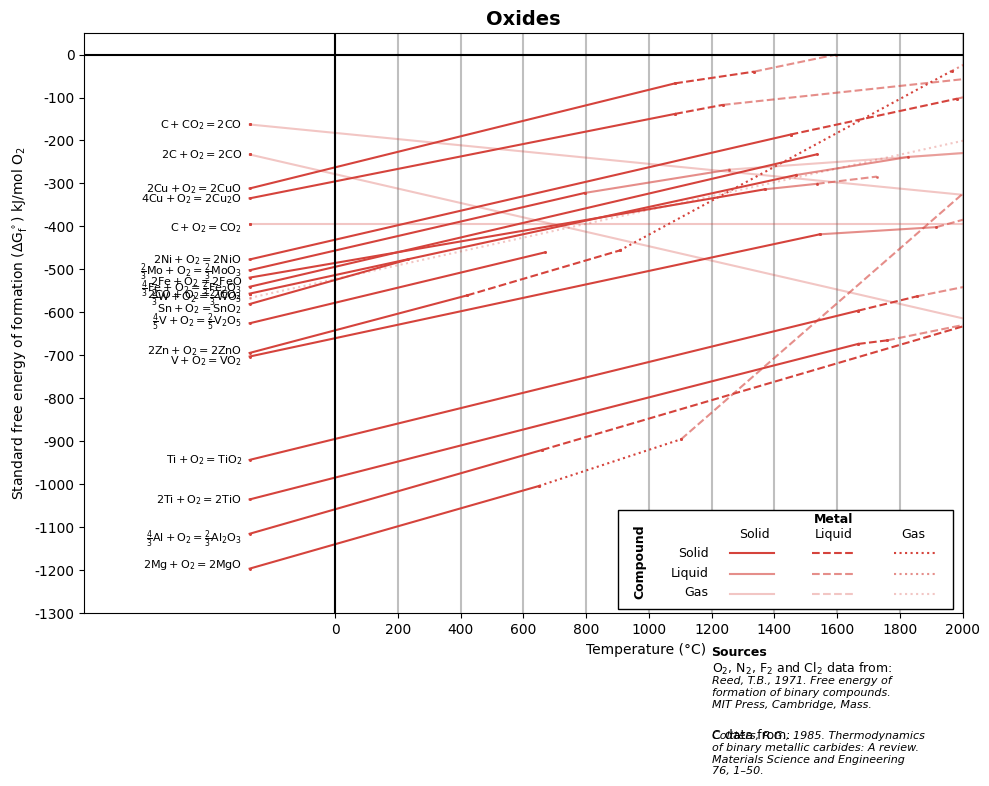
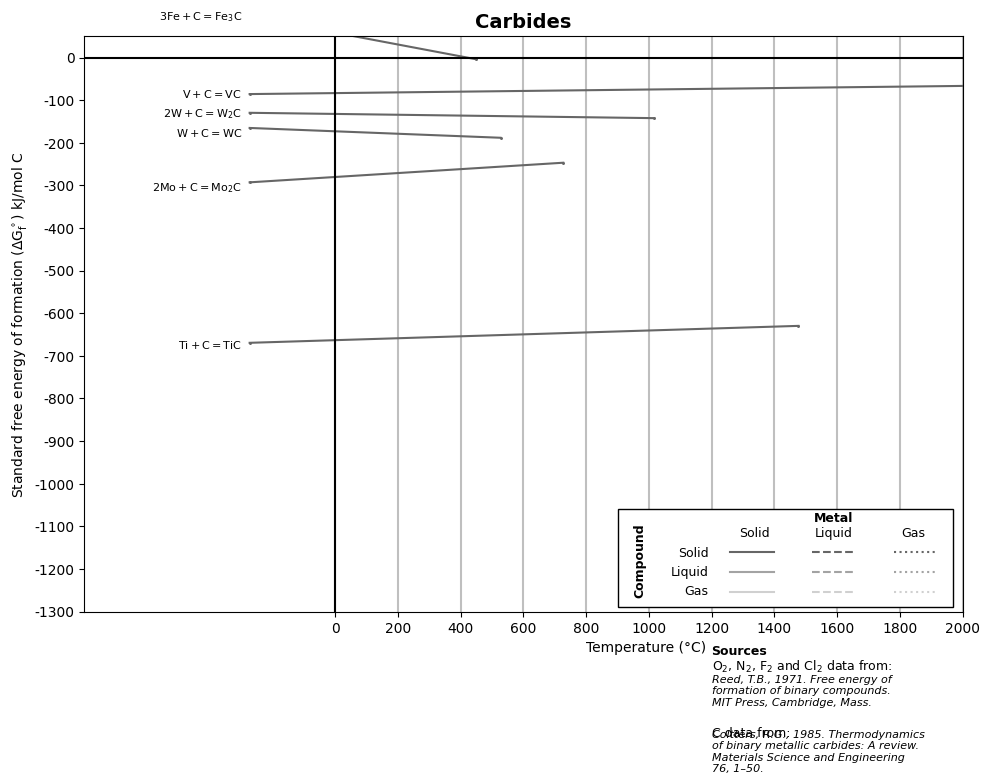
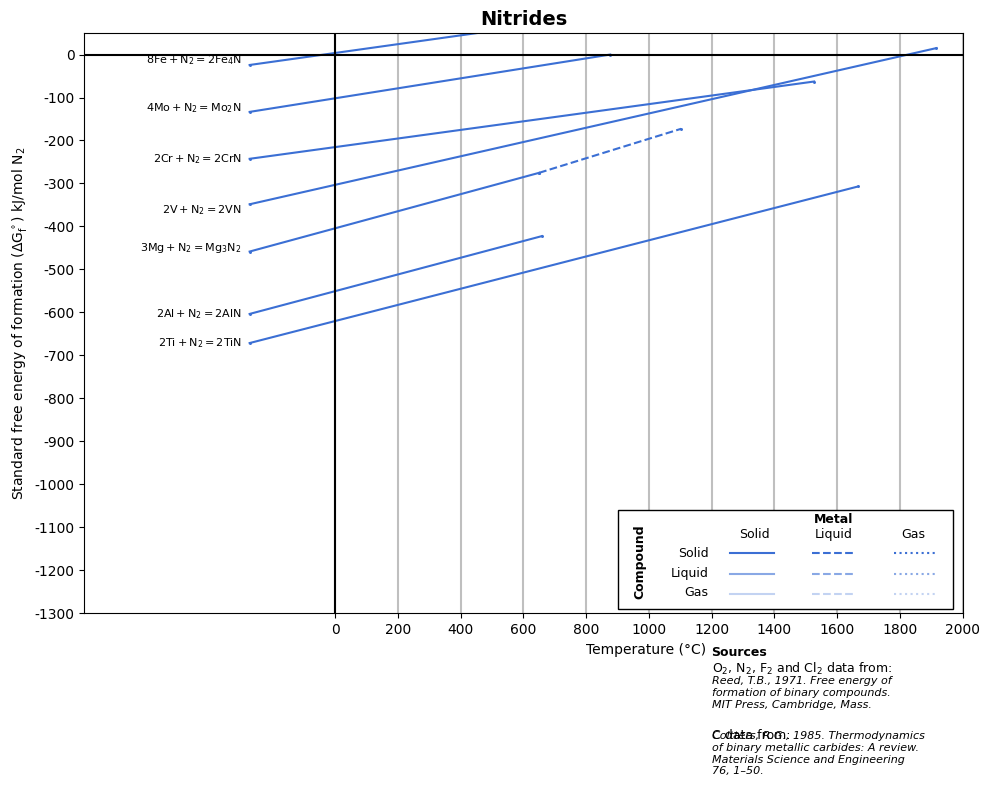
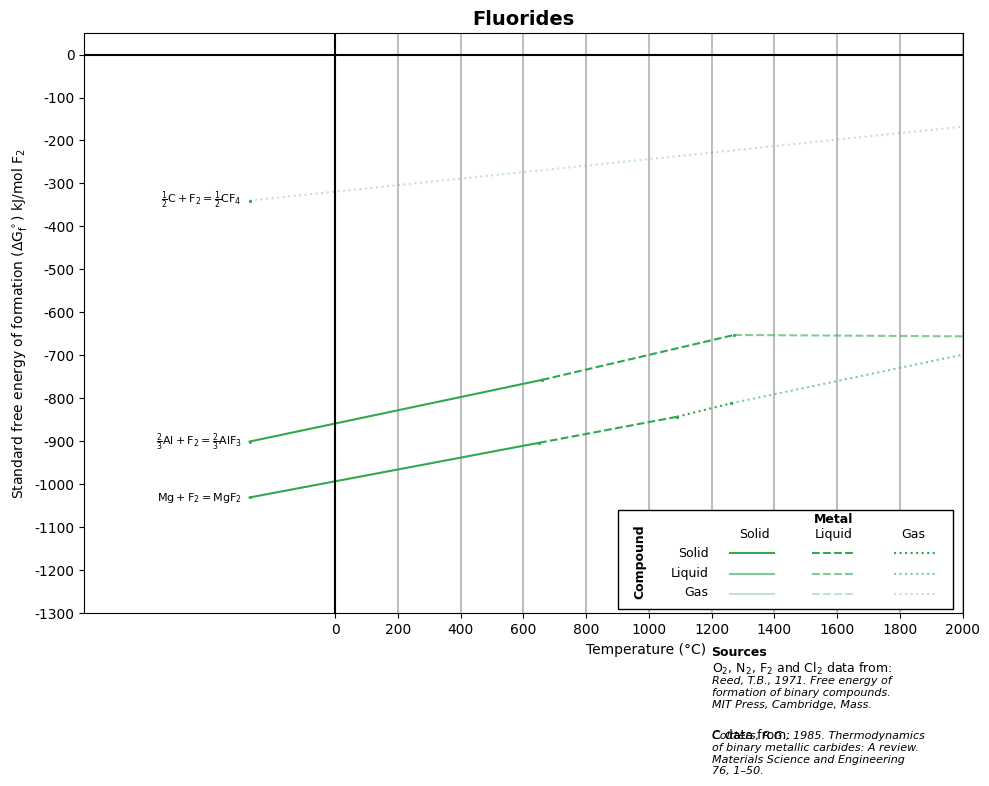
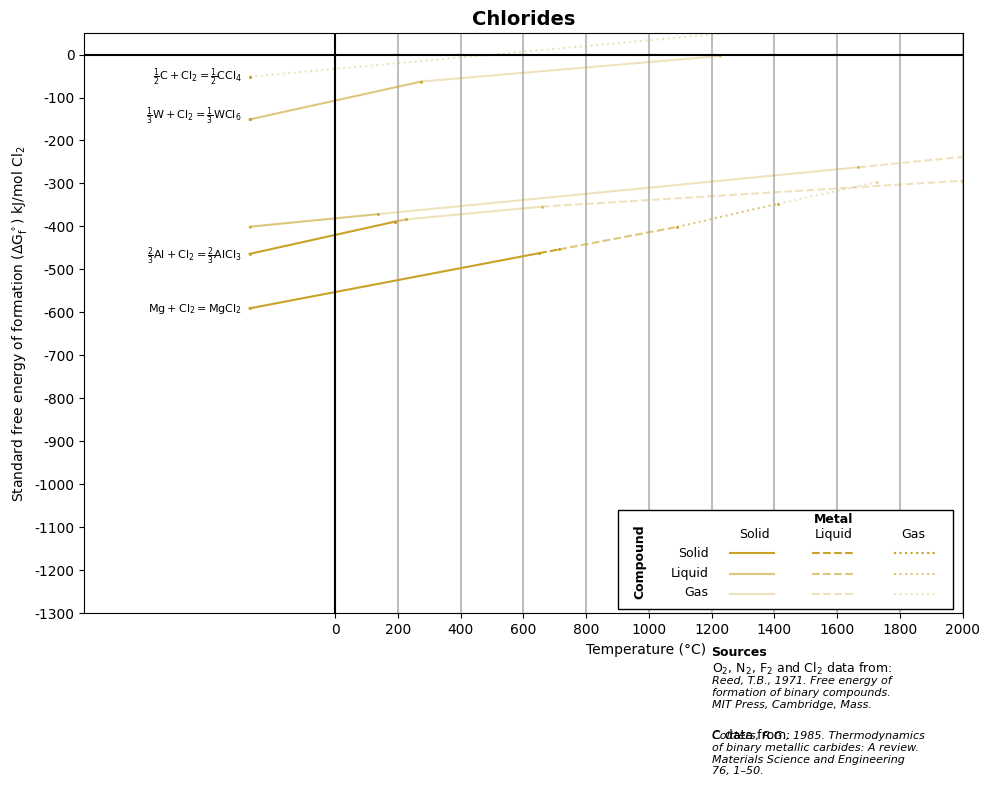
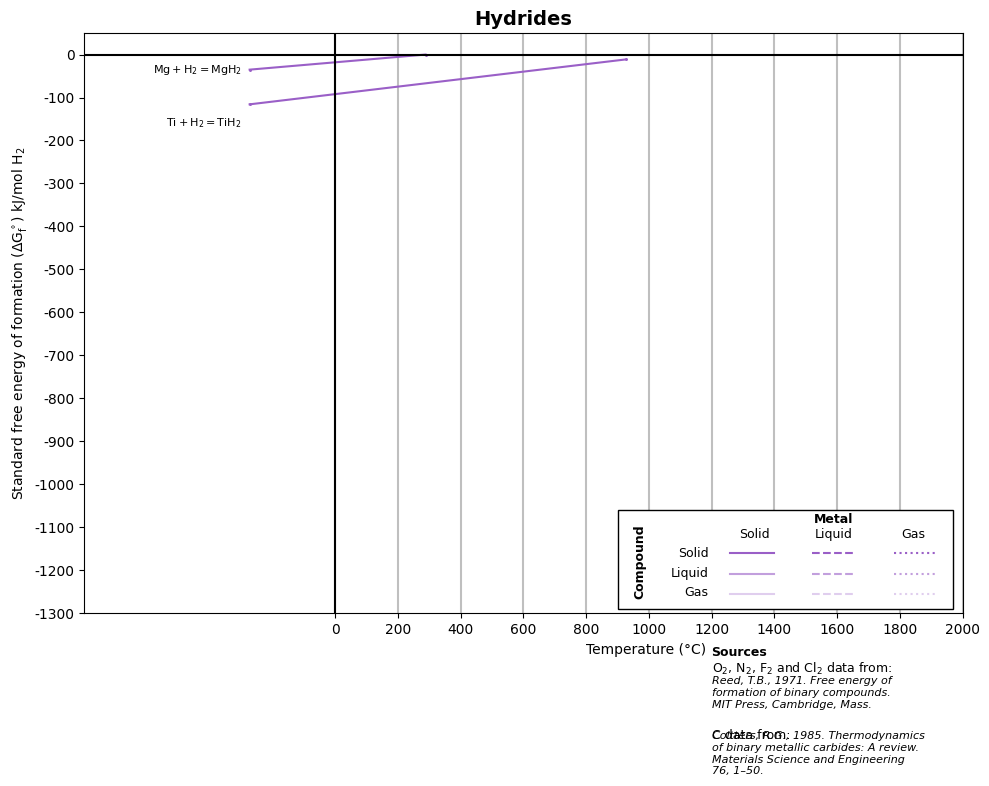
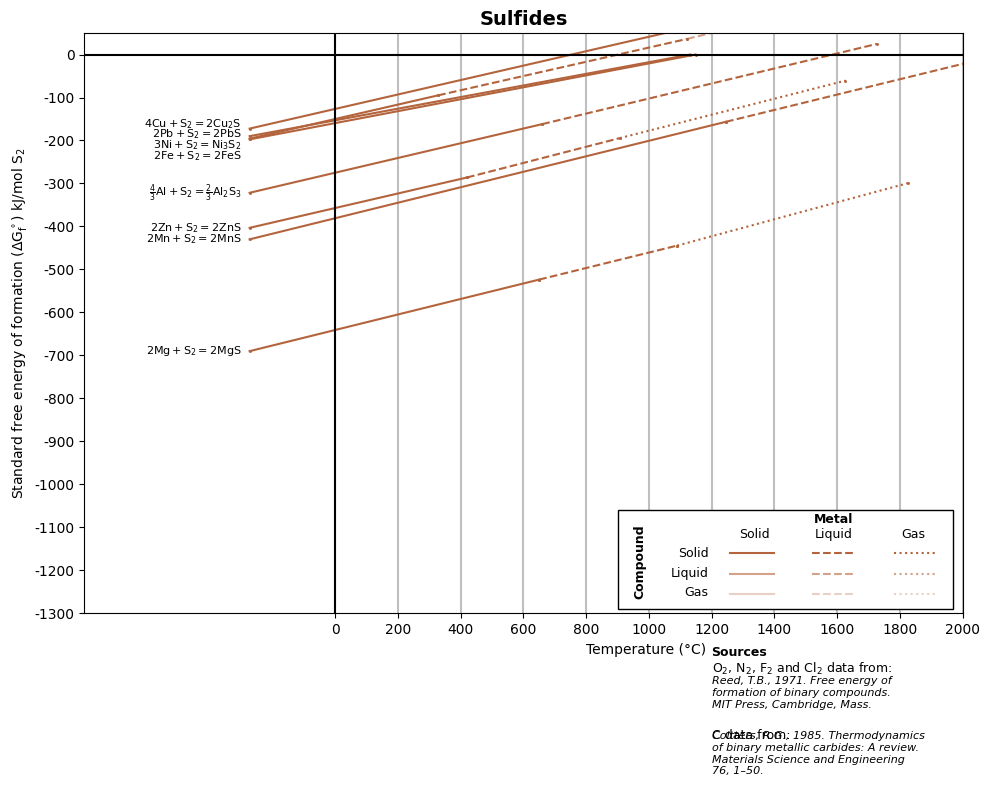

Write Python code to recreate these figures, in order.
#!/usr/bin/env python3
# -*- coding: utf-8 -*-
"""
ellingham.py

Generates separate Ellingham diagrams for Oxides, Carbides, Nitrides,
Fluorides, Chlorides, Hydrides and Sulfides.

Data:
  * O2, N2, F2, Cl2 reference lines and salt data — Reed, T.B., 1971.
    Free Energy of Formation of Binary Compounds. MIT Press, Cambridge, Mass.
  * Carbides — Coltters, R.G., 1985. Thermodynamics of binary metallic
    carbides: a review. Materials Science and Engineering 76, 1-50.
  * Added salts, hydrides and sulfides — two-point linear segments
    (dG = dH - T*dS) compiled from standard thermochemical tables
    (Barin, 1993); slopes follow the reaction entropy. Verify against
    the primary source before publication-quality use.

Storage convention (raw tables below):
  temperatures in K, energies in kcal per mole of gas reference
  (O2, N2, F2, Cl2, H2, S2) or per mole C for carbides.
  convert_units() turns them into degC / kJ before plotting.

Line style code (metal state x compound state):
  metal:   solid '-'   liquid '--'   gas ':'
  compound: solid a=1.0   liquid a=0.6   gas a=0.3

Usage:
  python ellingham.py                        # every family, every element

  Restrict the output EITHER in the code (edit the config block near the top,
  line ~50) or on the command line (CLI flags always override the code):

    ELEMENTS_TO_PLOT = ["Al", "Fe", "Mg"]      # in the code
    python ellingham.py --elements Al,Fe,Mg    # on the command line

    python ellingham.py --families oxides,sulfides
    python ellingham.py --phases ss,ll
"""

import re
import argparse

import numpy as np
import matplotlib.pyplot as plt
import matplotlib.patches as patches

# ======================================================================
# >>> CHOOSE YOUR ELEMENTS HERE <<<
# ----------------------------------------------------------------------
# Edit this list to control which elements appear in every diagram.
#   * None                      -> plot every element
#   * ["Al", "Fe", "Mg", ...]   -> plot only these (case insensitive)
# Command-line flags (--elements / --phases / --families) still override.
# ======================================================================
ELEMENTS_TO_PLOT = ["Al", "Ti", "Mg","Mn","Fe","Cu","Sn","Zn", "Pb","Ni", "Co", "Cr", "V", "Mo", "W","C"]        # e.g.  ["Al", "Ti", "Mg"]

# Optionally restrict the families / phase regimes in the code too:
FAMILIES_TO_PLOT = None        # e.g.  ["oxides", "sulfides"]
PHASES_TO_PLOT   = None        # e.g.  ["ss", "ll"]
# ======================================================================

# ----------------------------------------------------------------------
# Plot style
# ----------------------------------------------------------------------
plt.rcParams.update({
    'mathtext.default': 'regular',
    'mathtext.fontset': 'custom',
    'mathtext.it': 'Arial:italic',
    'mathtext.rm': 'Arial',
    'font.family': 'Arial',
})


# ----------------------------------------------------------------------
# Helpers
# ----------------------------------------------------------------------
def element_from_reaction(rxn_str):
    """First element symbol appearing in a reaction string."""
    clean = re.sub(r'[$_{}\\]', '', str(rxn_str))
    tokens = re.findall(r'[A-Z][a-z]?', clean)
    return tokens[0] if tokens else None


EMPTY = lambda: np.empty((0, 6))


def filter_by_elements(arr, allowed_elements):
    if arr.size == 0:
        return arr
    new_rows = [row for row in arr
                if element_from_reaction(row[4]) in allowed_elements]
    return np.array(new_rows) if new_rows else EMPTY()


def filter_anion_dict(anion_dict, allowed_elements):
    return {phase: filter_by_elements(arr, allowed_elements)
            for phase, arr in anion_dict.items()}


# ----------------------------------------------------------------------
# Element reference: Symbol -> [Name, molar mass]
# ----------------------------------------------------------------------
molarmass_bin = {
    'Ac': ['Actinium', 227], 'Ag': ['Silver', 107.8682], 'Al': ['Aluminum', 26.9815],
    'Am': ['Americium', 243], 'Ar': ['Argon', 39.948], 'As': ['Arsenic', 74.9216],
    'At': ['Astatine', 210], 'Au': ['Gold', 196.9665], 'B': ['Boron', 10.811],
    'Ba': ['Barium', 137.327], 'Be': ['Beryllium', 9.0122], 'Bi': ['Bismuth', 208.9804],
    'Br': ['Bromine', 79.904], 'C': ['Carbon', 12.0107], 'Ca': ['Calcium', 40.078],
    'Cd': ['Cadmium', 112.411], 'Ce': ['Cerium', 140.116], 'Cl': ['Chlorine', 35.453],
    'Co': ['Cobalt', 58.9332], 'Cr': ['Chromium', 51.9961], 'Cs': ['Cesium', 132.9055],
    'Cu': ['Copper', 63.546], 'Dy': ['Dysprosium', 162.5], 'Er': ['Erbium', 167.259],
    'Eu': ['Europium', 151.964], 'F': ['Fluorine', 18.9984], 'Fe': ['Iron', 55.845],
    'Ga': ['Gallium', 69.723], 'Gd': ['Gadolinium', 157.25], 'Ge': ['Germanium', 72.64],
    'H': ['Hydrogen', 1.0079], 'He': ['Helium', 4.0026], 'Hf': ['Hafnium', 178.49],
    'Hg': ['Mercury', 200.59], 'Ho': ['Holmium', 164.9303], 'I': ['Iodine', 126.9045],
    'In': ['Indium', 114.818], 'Ir': ['Iridium', 192.217], 'K': ['Potassium', 39.0983],
    'Kr': ['Krypton', 83.8], 'La': ['Lanthanum', 138.9055], 'Li': ['Lithium', 6.941],
    'Lu': ['Lutetium', 174.967], 'Mg': ['Magnesium', 24.305], 'Mn': ['Manganese', 54.938],
    'Mo': ['Molybdenum', 95.94], 'N': ['Nitrogen', 14.0067], 'Na': ['Sodium', 22.9897],
    'Nb': ['Niobium', 92.9064], 'Nd': ['Neodymium', 144.24], 'Ne': ['Neon', 20.1797],
    'Ni': ['Nickel', 58.6934], 'O': ['Oxygen', 15.9994], 'Os': ['Osmium', 190.23],
    'P': ['Phosphorus', 30.9738], 'Pa': ['Protactinium', 231.0359], 'Pb': ['Lead', 207.2],
    'Pd': ['Palladium', 106.42], 'Pr': ['Praseodymium', 140.9077], 'Pt': ['Platinum', 195.078],
    'Pu': ['Plutonium', 244], 'Ra': ['Radium', 226], 'Rb': ['Rubidium', 85.4678],
    'Re': ['Rhenium', 186.207], 'Rh': ['Rhodium', 102.9055], 'Rn': ['Radon', 222],
    'Ru': ['Ruthenium', 101.07], 'S': ['Sulfur', 32.065], 'Sb': ['Antimony', 121.76],
    'Sc': ['Scandium', 44.9559], 'Se': ['Selenium', 78.96], 'Si': ['Silicon', 28.0855],
    'Sm': ['Samarium', 150.36], 'Sn': ['Tin', 118.71], 'Sr': ['Strontium', 87.62],
    'Ta': ['Tantalum', 180.9479], 'Tb': ['Terbium', 158.9253], 'Tc': ['Technetium', 98],
    'Te': ['Tellurium', 127.6], 'Th': ['Thorium', 232.0381], 'Ti': ['Titanium', 47.867],
    'Tl': ['Thallium', 204.3833], 'Tm': ['Thulium', 168.9342], 'U': ['Uranium', 238.0289],
    'V': ['Vanadium', 50.9415], 'W': ['Tungsten', 183.84], 'Xe': ['Xenon', 131.293],
    'Y': ['Yttrium', 88.9059], 'Yb': ['Ytterbium', 173.04], 'Zn': ['Zinc', 65.39],
    'Zr': ['Zirconium', 91.224],
}

# ======================================================================
# OXIDES  (Reed 1971) — raw: K, kcal/mol O2
# row: [T0, T1, G0, G1, reaction, label-offset]
# ======================================================================

# Metal solid, oxide solid
oxss = np.array([
    [   0,  480,  -14.0,    0.0, '$4Ag + O_2 = 2Ag_2O $', 0],
    [   0,  932, -266.6, -220.0, r'$\frac{4}{3} Al + O_2 = \frac{2}{3} Al_2O_3$', -13],
    [   0,  983, -265.0, -222.0, '$2Ba + O_2 = 2BaO $', 0],
    [   0,  544,  -92.0,  -69.0, r'$\frac{4}{3} Bi + O_2 = \frac{2}{3} Bi_2O_3$', 6],
    [   0,  723, -200.5, -171.5, r'$\frac{4}{3} B + O_2 = \frac{2}{3} B_2O_3$', -3],
    [   0, 1123, -303.0, -249.0, '$2Ca + O_2 = 2CaO $', 0],
    [   0,    0,  -55.6,  -55.6, '$2C + O_2 = 2CO $', 0],
    [   0,    0,  -94.5,  -94.5, '$C + O_2 = CO_2 $', -8],
    [   0,    0,  -38.9,  -38.9, '$C + CO_2 = 2CO$', 0],
    [   0,    0, -133.4, -133.4, '$2CO + O_2 = 2CO_2$', 0],
    [   0,  302, -151.8, -125.0, '$4Cs + O_2 = 2Cs_2O$', -14],
    [   0, 1357,  -80.0,  -33.0, '$4Cu + O_2 = 2Cu_2O $', 0],
    [   0, 1357,  -74.5,  -16.0, '$2Cu + O_2 = 2CuO $', 0],
    [   0,    0, -119.3, -119.3, '$4H + O_2 = 2H_2O$', 12],
    [   0, 1642, -124.1,  -75.0, '$2Fe + O_2 = 2FeO$', -9],
    [   0, 1809, -129.2,  -55.5, r'$\frac{4}{3} Fe + O_2 = \frac{2}{3} Fe_2O_3$', -5],
    [   0,  453, -286.0, -258.0, '$4Li + O_2 = 2Li_2O $', -12],
    [   0, 1068, -120.0,  -77.0, r'$ \frac{2}{3}Mo + O_2 = \frac{2}{3}MoO_3 $', -3],
    [   0,  923, -286.0, -240.0, '$2Mg + O_2 = 2MgO $', 8],
    [   0,    0,  -44.0,  -44.0, '$2Hg + O_2 = 2HgO$', 0],
    [   0, 1764, -181.0, -112.0, r'$\frac{4}{5}Nb + O_2 = \frac{2}{5}Nb_2O_5$', 0],
    [   0,  734,  -32.0,    0.0, r'$\frac{3}{2} Pt + O_2 = \frac{1}{2}Pt_3O_4 $', 0],
    [   0,  336, -172.0, -151.0, '$4K + O_2 = 2K_2O $', -14],
    [   0,  312, -157.8, -138.0, '$4Rb + O_2 = 2Rb_2O$', -8],
    [   0, 1685, -216.5, -145.8, '$Si + O_2 = SiO_2 $', 0],
    [   0,  371, -197.0, -176.0, '$4Na + O_2 = 2Na_2O $', 3],
    [   0, 1725, -114.0,  -44.5, '$2Ni + O_2 = 2NiO$', 0],
    [   0,  904, -111.0,  -74.0, r'$\frac{4}{3} Sb + O_2 = \frac{2}{3} Sb_2O_3$', 3],
    [   0, 1043, -281.0, -233.0, '$2Sr + O_2 = 2SrO$', 5],
    [   0,  505, -138.8, -114.0, '$Sn + O_2 = SnO_2 $', -11],
    [   0, 1940, -225.5, -142.5, '$Ti + O_2 = TiO_2 $', 0],
    [   0, 1940, -247.5, -161.0, '$2Ti + O_2 = 2TiO$', 0],
    [   0, 1818, -168.0, -100.0, '$V + O_2 = VO_2$', -9],
    [   0,  943, -149.5, -110.0, r'$\frac{4}{5}V + O_2 = \frac{2}{5}V_2O_5$', 2],
    [   0, 1743, -133.0,  -67.0, r'$ \frac{2}{3}W + O_2 = \frac{2}{3}WO_3 $', -10],
    [   0,  693, -166.0, -134.0, '$2Zn + O_2 = 2ZnO $', 4],
    [   0, 2125, -262.0, -166.0, '$Zr + O_2 = ZrO_2 $', 9],
], dtype=object)

# Metal liquid, oxide solid
oxls = np.array([
    [ 932, 2345, -220.0, -147.6, r'$\frac{4}{3} Al + O_2 = \frac{2}{3} Al_2O_3$', 0],
    [ 904,  928,  -74.0,  -73.0, r'$\frac{4}{3} Sb + O_2 = \frac{2}{3} Sb_2O_3$', 0],
    [ 983, 1895, -222.0, -183.0, '$2Ba + O_2 = 2BaO $', 0],
    [ 544, 1098,  -69.0,  -44.0, r'$\frac{4}{3} Bi + O_2 = \frac{2}{3} Bi_2O_3$', 0],
    [1123, 1756, -249.0, -217.0, '$2Ca + O_2 = 2CaO $', 0],
    [ 302,  763, -125.0,  -84.0, '$4Cs + O_2 = 2Cs_2O$', -16],
    [1357, 1509,  -33.0,  -28.0, '$4Cu + O_2 = 2Cu_2O $', 0],
    [1357, 1609,  -16.0,   -9.5, '$2Cu + O_2 = 2CuO $', 0],
    [ 453, 1597, -258.0, -173.0, '$4Li + O_2 = 2Li_2O $', 0],
    [ 336,  980, -151.0, -107.0, '$4K + O_2 = 2K_2O $', 0],
    [   0,  630,  -44.0,  -10.0, '$2Hg + O_2 = 2HgO$', 0],
    [ 312,  910, -138.0,  -96.0, '$4Rb + O_2 = 2Rb_2O$', -8],
    [1685, 1696, -145.8, -145.4, '$Si + O_2 = SiO_2 $', 0],
    [ 371, 1156, -176.0, -122.0, '$4Na + O_2 = 2Na_2O $', 0],
    [1725, 2257,  -44.5,  -24.5, '$2Ni + O_2 = 2NiO$', 0],
    [1940, 2128, -142.5, -134.5, '$Ti + O_2 = TiO_2 $', 0],
    [1940, 2033, -161.0, -159.0, '$2Ti + O_2 = 2TiO$', 0],
    [ 693, 1180, -134.0, -109.0, '$2Zn + O_2 = 2ZnO $', 0],
    [2125, 2980, -166.0, -130.0, '$Zr + O_2 = ZrO_2 $', 0],
], dtype=object)

# Metal gas, oxide solid
oxgs = np.array([
    [1895, 2191, -183.0, -159.0, '$2Ba + O_2 = 2BaO $', 0],
    [1756, 2887, -217.0, -117.0, '$2Ca + O_2 = 2CaO $', 0],
    [1597, 2000, -173.0, -128.0, '$4Li + O_2 = 2Li_2O $', 0],
    [ 923, 1376, -240.0, -214.0, '$2Mg + O_2 = 2MgO $', 0],
    [ 630,  740,  -10.0,    0.0, '$2Hg + O_2 = 2HgO$', 0],
    [1156, 1193, -122.0, -119.0, '$4Na + O_2 = 2Na_2O $', 0],
    [1180, 2240, -109.0,   -9.0, '$2Zn + O_2 = 2ZnO $', 0],
], dtype=object)

# Metal solid, oxide liquid
oxsl = np.array([
    [ 723, 2313, -171.5, -112.0, r'$\frac{4}{3} B + O_2 = \frac{2}{3} B_2O_3$', 0],
    [1642, 1809,  -75.0,  -71.9, '$2Fe + O_2 = 2FeO$', 0],
    [1068, 1530,  -77.0,  -64.0, r'$\frac{2}{3}Mo + O_2 = \frac{2}{3}MoO_3$', 0],
    [1818, 2190, -100.0,  -96.0, '$V + O_2 = VO_2$', 0],
    [1743, 2100,  -67.0,  -57.0, r'$ \frac{2}{3}W + O_2 = \frac{2}{3}WO_3 $', 0],
], dtype=object)

# Metal liquid, oxide liquid
oxll = np.array([
    [2345, 2736, -147.6, -128.5, r'$\frac{4}{3} Al + O_2 = \frac{2}{3} Al_2O_3$', 0],
    [ 928, 1698,  -73.0,  -45.0, r'$\frac{4}{3} Sb + O_2 = \frac{2}{3} Sb_2O_3$', 0],
    [1098, 1852,  -44.0,  -12.0, r'$\frac{4}{3} Bi + O_2 = \frac{2}{3} Bi_2O_3$', 0],
    [1809, 2000,  -71.9,  -67.9, '$2Fe + O_2 = 2FeO$', 0],
    [1376, 3125, -214.0,   52.0, '$2Mg + O_2 = 2MgO $', 0],
    [ 763,  915,  -84.0,  -73.0, '$4Cs + O_2 = 2Cs_2O$', -16],
    [1509, 2500,  -28.0,   -9.5, '$4Cu + O_2 = 2Cu_2O $', 0],
    [1609, 1870,   -9.5,    0.0, '$2Cu + O_2 = 2CuO $', 0],
    [2257, 2500,  -24.5,  -15.0, '$2Ni + O_2 = 2NiO$', 0],
    [ 980, 1031, -107.0, -104.0, '$4K + O_2 = 2K_2O $', 0],
    [ 910,  952,  -96.0,  -95.0, '$4Rb + O_2 = 2Rb_2O$', -8],
    [1696, 2500, -145.4, -107.8, '$Si + O_2 = SiO_2 $', 0],
    [2128, 2500, -134.5, -121.5, '$Ti + O_2 = TiO_2 $', 0],
    [2033, 2500, -159.0, -142.5, '$2Ti + O_2 = 2TiO$', 0],
    [2190, 2500,  -96.0,  -81.0, '$V + O_2 = VO_2$', 0],
], dtype=object)

# Metal gas, oxide liquid
oxgl = np.array([
    [2191, 2500, -159.0, -131.0, '$2Ba + O_2 = 2BaO $', 0],
    [1031, 1325, -104.0,  -71.0, '$4K + O_2 = 2K_2O $', 0],
    [1193, 1600, -119.0,  -62.0, '$4Na + O_2 = 2Na_2O $', 0],
    [2240, 2340,   -9.0,    0.0, '$2Zn + O_2 = 2ZnO $', 0],
], dtype=object)

# Metal solid, oxide gas
oxsg = np.array([
    [   0, 3400,  -55.6, -191.9, '$2C + O_2 = 2CO $', 0],
    [   0, 3400,  -94.5,  -94.5, '$C + O_2 = CO_2 $', 0],
    [   0, 3400,  -38.9,  -97.4, '$C + CO_2 = 2CO$', 0],
    [1530, 2500,  -64.0,  -52.0, r'$\frac{2}{3}Mo + O_2 = \frac{2}{3}MoO_3$', 0],
    [2100, 2500,  -57.0,  -52.0, r'$ \frac{2}{3}W + O_2 = \frac{2}{3}WO_3 $', 0],
], dtype=object)

# Metal liquid, oxide gas
oxlg = np.array([
    [ 915,  955,  -73.0,  -72.0, '$4Cs + O_2 = 2Cs_2O$', -16],
    [1698, 1908,  -45.0,  -32.0, r'$\frac{4}{3} Sb + O_2 = \frac{2}{3} Sb_2O_3$', 0],
], dtype=object)

# Metal gas, oxide gas
oxgg = np.array([
    [   0, 3400, -135.4,   -4.7, '$2CO + O_2 = 2CO_2$', 0],
    [   0, 3400, -119.3,  -26.6, '$4H + O_2 = 2H_2O$', 0],
    [1325, 2160,  -71.0,    0.0, '$4K + O_2 = 2K_2O $', 0],
    [1600, 2250,  -62.0,    0.0, '$4Na + O_2 = 2Na_2O $', 0],
    [1908, 2380,  -32.0,    0.0, r'$\frac{4}{3} Sb + O_2 = \frac{2}{3} Sb_2O_3$', 0],
], dtype=object)

# ======================================================================
# CARBIDES (Coltters 1985) — raw: K, kcal/mol C
# ======================================================================

# Metal solid, carbide solid
cass = np.array([
    [   0, 1414,   -57.0,   -49.0, '$ Si + C = SiC $', -9],
    [   0, 1750,  -160.0, -150.5, '$ Ti + C = TiC $', -5],
    [   0,  723,    23.0,    -1.0, '$3Fe + C = Fe_3C $', 0],
    [   0, 1290,   -31.0,   -34.0, '$2W + C = W_2C$', -1],
    [   0,  800,   -39.5,   -45.0, '$W + C = WC$', -10],
    [   0, 1000,   -70.0,   -59.0, '$2Mo + C = Mo_2C$', -12],
    [   0,  720,  -183.0,  -175.0, '$Zr + C = ZrC$', 1],
    # --- added (Barin 1993, linear approximations) ---
    [   0, 3083,   -20.5,   -14.3, '$V + C = VC$', 0],
    [   0, 3885,   -32.0,   -24.2, '$Nb + C = NbC$', 26],
    [   0, 4153,   -33.6,   -25.3, '$Ta + C = TaC$', -16],
    [   0, 4200,   -44.0,   -33.0, '$Hf + C = HfC$', -30],
    [   0, 2700,   -16.0,   -10.6, '$4B + C = B_4C$', 0],
], dtype=object)

# Metal liquid, carbide solid
cals = np.array([
    [1414, 2000,   -49.0,   -30.0, '$ Si + C = SiC $', 0],
], dtype=object)

cags = EMPTY()
casl = EMPTY()
call = EMPTY()
cagl = EMPTY()
casg = EMPTY()
calg = EMPTY()
cagg = EMPTY()

# ======================================================================
# NITRIDES (Reed 1971) — raw: K, kcal/mol N2
# ======================================================================

# Metal solid, nitride solid
niss = np.array([
    [   0,  932, -144.3, -101.0, '$2Al + N_2 = 2AlN $', 0],
    [   0, 2300, -121.4,  -20.8, '$2B + N_2 = 2BN$', 0],
    [   0, 1809,   -5.8,   38.5, '$8Fe + N_2 = 2Fe_4N $', 12],
    [   0,  923, -109.6,  -65.8, '$3Mg + N_2 = Mg_3N_2 $', 8],
    [   0, 1150,  -31.9,    0.0, '$4Mo + N_2 = Mo_2N $', 10],
    [   0,    0,  -24.1,  -24.1, '$6H + N_2 = 2NH_3$', 0],
    [   0, 1680,  -90.0,  -22.5, r'$\frac{3}{2}Si + N_2 = \frac{1}{2}Si_3N_4 $', -6],
    [   0, 1940, -160.5,  -73.4, '$2Ti + N_2 = 2TiN $', 1],
    [   0, 2190,  -83.3,    3.6, '$2V + N_2 = 2VN$', -13],
    [   0, 2128, -163.8,  -67.2, '$2Zr + N_2 = 2ZrN $', -2],
    # --- added (Barin 1993, linear approximations) ---
    [   0, 3580, -159.0,  -70.0, '$2Hf + N_2 = 2HfN $', 18],
    [   0, 1800,  -58.0,  -15.0, '$2Cr + N_2 = 2CrN $', 0],
], dtype=object)

# Metal liquid, nitride solid
nils = np.array([
    [2300, 2500,  -20.8,    0.0, '$2B + N_2 = 2BN$', 0],
    [ 923, 1376,  -65.8,  -41.3, '$3Mg + N_2 = Mg_3N_2$', 0],
    [1680, 2130,  -22.5,    0.0, r'$\frac{3}{2}Si + N_2 = \frac{1}{2}Si_3N_4 $', 0],
], dtype=object)

nigs = EMPTY()
nisl = EMPTY()
nill = EMPTY()
nigl = EMPTY()
nisg = EMPTY()
nilg = EMPTY()

# Metal gas, nitride gas
nigg = np.array([
    [0, 2000, -24.1, 85.2, '$6H + N_2 = 2NH_3$', 0],
], dtype=object)

# ======================================================================
# FLUORIDES (Reed 1971) — raw: K, kcal/mol F2
# ======================================================================

# Metal solid, fluoride solid
flss = np.array([
    [   0,  932, -215.3, -181.0, r'$\frac{2}{3}Al + F_2 = \frac{2}{3}AlF_3 $', 0],
    [   0, 1123, -288.0, -245.0, '$ Ca + F_2 = CaF_2 $', 5],
    [   0,    0, -129.8, -129.8, '$2H + F_2 = 2HF $', 0],
    [   0,    0,  -81.2,  -81.2, r'$\frac{1}{2}C + F_2 = \frac{1}{2}CF_4 $', 2],
    [   0,  453, -290.0, -271.0, '$2Li + F_2 = 2LiF $', -8],
    [   0,  336, -270.0, -253.0, '$2K + F_2 = 2KF $', 0.3],
    [   0,  371, -274.0, -255.0, '$2Na + F_2 = 2NaF $', -0.3],
    # --- added (Barin 1993, linear approximations) ---
    [   0,  923, -246.4, -216.0, '$Mg + F_2 = MgF_2 $', 0],
], dtype=object)

# Metal liquid, fluoride solid
flls = np.array([
    [ 932, 1545, -181.0, -156.0, r'$\frac{2}{3}Al + F_2 = \frac{2}{3}AlF_3 $', 0],
    [1123, 1691, -245.0, -224.0, '$ Ca + F_2 = CaF_2 $', 0],
    [ 453, 1120, -271.0, -240.0, '$2Li + F_2 = 2LiF $', 0],
    [ 336, 1031, -253.0, -214.0, '$2K + F_2 = 2KF $', 0],
    [ 371, 1187, -255.0, -214.0, '$2Na + F_2 = 2NaF $', 0],
    # --- added ---
    [ 923, 1363, -216.0, -201.5, '$Mg + F_2 = MgF_2 $', 0],
], dtype=object)

# Metal gas, fluoride solid
flgs = np.array([
    # --- added ---
    [1363, 1536, -201.5, -194.0, '$Mg + F_2 = MgF_2 $', 0],
], dtype=object)

flsl = EMPTY()

# Metal liquid, fluoride liquid
flll = np.array([
    [1545, 2500, -156.0, -157.0, r'$\frac{2}{3}Al + F_2 = \frac{2}{3}AlF_3 $', 0],
    [1691, 1955, -224.0, -222.0, '$ Ca + F_2 = CaF_2 $', 0],
    [1120, 1597, -240.0, -216.0, '$2Li + F_2 = 2LiF $', 0],
    [1031, 1130, -214.0, -209.0, '$2K + F_2 = 2KF $', 0],
    [1187, 1268, -214.0, -209.0, '$2Na + F_2 = 2NaF $', 0],
], dtype=object)

# Metal gas, fluoride liquid
flgl = np.array([
    [1955, 2500, -222.0, -186.0, '$ Ca + F_2 = CaF_2 $', 0],
    [1597, 1954, -216.0, -194.0, '$2Li + F_2 = 2LiF $', 0],
    [1130, 1775, -209.0, -166.0, '$2K + F_2 = 2KF $', 0],
    [1268, 1977, -209.0, -156.0, '$2Na + F_2 = 2NaF $', 0],
    # --- added ---
    [1536, 2300, -194.0, -166.0, '$Mg + F_2 = MgF_2 $', 0],
], dtype=object)

# Metal solid, fluoride gas
flsg = np.array([
    # --- added ---
    [   0, 1687, -186.6, -157.5, r'$\frac{1}{2}Si + F_2 = \frac{1}{2}SiF_4 $', 0],
], dtype=object)

fllg = EMPTY()

# Metal gas, fluoride gas
flgg = np.array([
    [   0, 2500,  -81.2,  -36.0, r'$\frac{1}{2}C + F_2 = \frac{1}{2}CF_4 $', 0],
    [   0,    0, -129.8, -129.8, '$2H + F_2 = 2HF $', 0],
    [1954, 2500, -194.0, -179.0, '$2Li + F_2 = 2LiF $', 0],
    [1775, 2500, -166.0, -150.0, '$2K + F_2 = 2KF $', 0],
    [1977, 2500, -156.0, -150.0, '$2Na + F_2 = 2NaF $', 0],
    [   0, 1287, -129.8, -134.1, '$2H + F_2 = 2HF $', 0],
    # --- added ---
    [1687, 2500, -157.5, -143.7, r'$\frac{1}{2}Si + F_2 = \frac{1}{2}SiF_4 $', 0],
], dtype=object)

# ======================================================================
# CHLORIDES (Reed 1971) — raw: K, kcal/mol Cl2
# ======================================================================

# Metal solid, chloride solid
clss = np.array([
    [   0,  465, -110.9,  -92.9, r'$\frac{2}{3}Al + Cl_2 = \frac{2}{3}AlCl_3 $', -5],
    [   0, 1055, -188.0, -154.0, '$ Ca + Cl_2 = CaCl_2 $', 0],
    [   0,    0,  -12.3,  -12.3, r'$ \frac{1}{2}C + Cl_2 = \frac{1}{2}CCl_4 $', 0],
    [   0,    0,  -45.0,  -45.0, '$2H + Cl_2 = 2HCl $', -11],
    [   0,  459, -193.6, -177.6, '$2Li + Cl_2 = 2LiCl $', 0],
    [   0,  336, -209.4, -193.2, '$2K + Cl_2 = 2KCl $', 0],
    [   0,  371, -196.8, -180.0, '$2Na + Cl_2 = 2NaCl $', -5],
    [   0,    0,  -36.1,  -36.1, r'$\frac{1}{3} W + Cl_2 = \frac{1}{3} WCl_6 $', 8],
    # --- added (Barin 1993, linear approximations) ---
    [   0,  923, -141.2, -110.5, '$Mg + Cl_2 = MgCl_2 $', 0],
], dtype=object)

# Metal liquid, chloride solid
clls = np.array([
    [ 459,  887, -177.6, -161.0, '$2Li + Cl_2 = 2LiCl $', 0],
    [ 336, 1031, -193.2, -161.0, '$2K + Cl_2 = 2KCl $', 0],
    [ 371, 1073, -180.0, -149.4, '$2Na + Cl_2 = 2NaCl $', 0],
    # --- added ---
    [ 923,  987, -110.5, -108.4, '$Mg + Cl_2 = MgCl_2 $', 0],
], dtype=object)

clgs = EMPTY()

# Metal solid, chloride liquid
clsl = np.array([
    [ 465,  500,  -92.9,  -91.7, r'$\frac{2}{3}Al + Cl_2 = \frac{2}{3}AlCl_3 $', 0],
    [1055, 1123, -154.0, -152.0, '$ Ca + Cl_2 = CaCl_2 $', 0],
    [   0,  548,  -36.1,  -15.0, r'$\frac{1}{3} W + Cl_2 = \frac{1}{3} WCl_6 $', 0],
    # --- added (TiCl4: b.p. 409 K) ---
    [   0,  409,  -95.8,  -88.8, r'$\frac{1}{2}Ti + Cl_2 = \frac{1}{2}TiCl_4 $', 0],
], dtype=object)

# Metal liquid, chloride liquid
clll = np.array([
    [1123, 1755, -152.0, -136.0, '$ Ca + Cl_2 = CaCl_2 $', 0],
    [ 887, 1597, -161.0, -141.2, '$2Li + Cl_2 = 2LiCl $', 0],
    [1031, 1043, -161.0, -160.0, '$2K + Cl_2 = 2KCl $', 0],
    [1073, 1156, -149.4, -145.6, '$2Na + Cl_2 = 2NaCl $', 0],
    # --- added ---
    [ 987, 1363, -108.4,  -95.9, '$Mg + Cl_2 = MgCl_2 $', 0],
], dtype=object)

# Metal gas, chloride liquid
clgl = np.array([
    [1755, 1900, -136.0, -128.0, '$ Ca + Cl_2 = CaCl_2 $', 0],
    [1597, 1655, -141.2, -138.4, '$2Li + Cl_2 = 2LiCl $', 0],
    [1043, 1680, -160.0, -122.4, '$2K + Cl_2 = 2KCl $', 0],
    [1156, 1738, -145.6, -110.0, '$2Na + Cl_2 = 2NaCl $', 0],
    # --- added ---
    [1363, 1685,  -95.9,  -83.0, '$Mg + Cl_2 = MgCl_2 $', 0],
], dtype=object)

# Metal solid, chloride gas
clsg = np.array([
    [ 500,  932,  -91.7,  -84.6, r'$\frac{2}{3}Al + Cl_2 = \frac{2}{3}AlCl_3 $', 0],
    [ 548, 1500,  -15.0,   -0.8, r'$\frac{1}{3} W + Cl_2 = \frac{1}{3} WCl_6 $', 0],
    # --- added ---
    [ 409, 1941,  -88.8,  -62.7, r'$\frac{1}{2}Ti + Cl_2 = \frac{1}{2}TiCl_4 $', 0],
], dtype=object)

# Metal liquid, chloride gas
cllg = np.array([
    [ 932, 2273,  -84.6,  -70.2, r'$\frac{2}{3}Al + Cl_2 = \frac{2}{3}AlCl_3 $', 0],
    # --- added ---
    [1941, 2500,  -62.7,  -53.0, r'$\frac{1}{2}Ti + Cl_2 = \frac{1}{2}TiCl_4 $', 0],
], dtype=object)

# Metal gas, chloride gas
clgg = np.array([
    [2273, 2500,  -70.2,  -71.6, r'$\frac{2}{3}Al + Cl_2 = \frac{2}{3}AlCl_3 $', 0],
    [1900, 2500, -128.0, -114.0, '$ Ca + Cl_2 = CaCl_2 $', 0],
    [   0, 2500,  -12.3,   27.4, r'$ \frac{1}{2}C + Cl_2 = \frac{1}{2}CCl_4 $', 0],
    [   0, 2500,  -45.0,  -53.3, '$2H + Cl_2 = 2HCl $', 0],
    [1655, 2500, -138.4, -118.4, '$2Li + Cl_2 = 2LiCl $', 0],
    [1680, 2500, -122.4, -110.4, '$2K + Cl_2 = 2KCl $', 0],
    [1738, 2500, -110.0,  -96.8, '$2Na + Cl_2 = 2NaCl $', 0],
    # --- added ---
    [1685, 2000,  -83.0,  -71.0, '$Mg + Cl_2 = MgCl_2 $', 0],
], dtype=object)

# ======================================================================
# HYDRIDES (added, Barin 1993) — raw: K, kcal/mol H2
# ======================================================================

# Metal solid, hydride solid
hyss = np.array([
    [   0,  454,  -32.6,  -27.0, '$2Li + H_2 = 2LiH $', 14],
    [   0,  371,  -16.1,  -11.6, '$2Na + H_2 = 2NaH $', 0],
    [   0, 1089,  -33.4,   -6.9, '$Ca + H_2 = CaH_2 $', 0],
    [   0,  561,   -8.4,    0.0, '$Mg + H_2 = MgH_2 $', 0],
    [   0, 1200,  -27.7,   -2.7, '$Ti + H_2 = TiH_2 $', -44],
    [   0, 1500,  -38.0,  -30.2, '$Zr + H_2 = ZrH_2 $', -20],
], dtype=object)

# Metal liquid, hydride solid
hyls = np.array([
    [ 454,  961,  -27.0,   -8.8, '$2Li + H_2 = 2LiH $', 0],
    [ 371,  700,  -11.6,    0.5, '$2Na + H_2 = 2NaH $', 0],
    [1115, 1400,   -5.9,    4.6, '$Ca + H_2 = CaH_2 $', 0],
], dtype=object)

hygs = EMPTY()

# Metal solid, hydride liquid (CaH2 melts at 1089 K, just below Ca m.p.)
hysl = np.array([
    [1089, 1115,   -6.9,   -5.9, '$Ca + H_2 = CaH_2 $', 0],
], dtype=object)

# Metal liquid, hydride liquid
hyll = np.array([
    [ 961, 1150,   -8.8,   -2.1, '$2Li + H_2 = 2LiH $', 0],
], dtype=object)

hygl = EMPTY()
hysg = EMPTY()
hylg = EMPTY()
hygg = EMPTY()

# ======================================================================
# SULFIDES (added, Barin 1993) — raw: K, kcal/mol S2
# ======================================================================

# Metal solid, sulfide solid
suss = np.array([
    [   0, 1422,  -47.2,    0.0, '$2Fe + S_2 = 2FeS $', -38],
    [   0, 1519, -102.8,  -37.4, '$2Mn + S_2 = 2MnS $', 0],
    [   0,  693,  -96.4,  -68.4, '$2Zn + S_2 = 2ZnS $', 0],
    [   0,  923, -165.0, -125.2, '$2Mg + S_2 = 2MgS $', 0],
    [   0, 1115, -225.4, -179.7, '$2Ca + S_2 = 2CaS $', 0],
    [   0, 1358,  -41.2,   13.3, '$4Cu + S_2 = 2Cu_2S $', 12],
    [   0,  601,  -46.8,  -22.7, '$2Pb + S_2 = 2PbS $', 11],
    [   0, 1405,  -45.4,    0.0, '$3Ni + S_2 = Ni_3S_2 $', -20],
    [   0,  933,  -76.9,  -38.7, r'$\frac{4}{3}Al + S_2 = \frac{2}{3}Al_2S_3 $', 0],
], dtype=object)

# Metal liquid, sulfide solid
suls = np.array([
    [1519, 2339,  -37.4,   -2.4, '$2Mn + S_2 = 2MnS $', 0],
    [ 693, 1180,  -68.4,  -46.5, '$2Zn + S_2 = 2ZnS $', 0],
    [ 923, 1363, -125.2, -106.3, '$2Mg + S_2 = 2MgS $', 0],
    [1115, 1757, -179.7, -152.7, '$2Ca + S_2 = 2CaS $', 0],
    [1358, 2000,   13.3,   41.8, '$4Cu + S_2 = 2Cu_2S $', 0],
    [ 601, 1395,  -22.7,    8.7, '$2Pb + S_2 = 2PbS $', 0],
    [ 933, 2000,  -38.7,    5.9, r'$\frac{4}{3}Al + S_2 = \frac{2}{3}Al_2S_3 $', 0],
    [   0,  630,  -23.4,    1.2, '$2Hg + S_2 = 2HgS $', 0],
], dtype=object)

# Metal gas, sulfide solid
sugs = np.array([
    [1180, 1900,  -46.5,  -14.5, '$2Zn + S_2 = 2ZnS $', 0],
    [1363, 2100, -106.3,  -71.5, '$2Mg + S_2 = 2MgS $', 0],
    [1757, 2300, -152.7, -127.7, '$2Ca + S_2 = 2CaS $', 0],
    [ 630,  857,    1.2,   10.4, '$2Hg + S_2 = 2HgS $', 0],
], dtype=object)

susl = EMPTY()

# Metal liquid, sulfide liquid
sull = np.array([
    [1395, 2022,    8.7,   35.7, '$2Pb + S_2 = 2PbS $', 0],
], dtype=object)

sugl = EMPTY()
susg = EMPTY()
sulg = EMPTY()

# Metal gas, sulfide gas
sugg = np.array([
    [   0, 2000,   16.0,   18.0, '$C + S_2 = CS_2 $', 0],
    [   0, 2000,  -16.0,   21.4, '$4H + S_2 = 2H_2S $', 0],
], dtype=object)


# ----------------------------------------------------------------------
# CONVERSION — K to degC, kcal to kJ (label offsets stay UNSCALED)
# ----------------------------------------------------------------------
def convert_units(*arrays):
    for arr in arrays:
        if arr.size == 0:
            continue
        numeric = arr[:, 0:4].astype(float)
        numeric[:, 0:2] -= 273.15        # K -> degC
        numeric[:, 2:4] *= 4.184         # kcal -> kJ
        arr[:, :4] = numeric
        if arr.shape[1] > 5:
            arr[:, 5] = arr[:, 5].astype(float)


# ----------------------------------------------------------------------
# Family registry
# ----------------------------------------------------------------------
def make_phase_dict(ss, ls, gs, sl, ll, gl, sg, lg, gg):
    return {'ss': ss, 'ls': ls, 'gs': gs, 'sl': sl, 'll': ll,
            'gl': gl, 'sg': sg, 'lg': lg, 'gg': gg}


FAMILIES = {
    'oxides': dict(
        color='#d5433c', compound='oxide', gas=r'O$_2$',
        phases=make_phase_dict(oxss, oxls, oxgs, oxsl, oxll, oxgl, oxsg, oxlg, oxgg)),
    'carbides': dict(
        color='#666666', compound='carbide', gas='C',
        phases=make_phase_dict(cass, cals, cags, casl, call, cagl, casg, calg, cagg)),
    'nitrides': dict(
        color='#3b6fd4', compound='nitride', gas=r'N$_2$',
        phases=make_phase_dict(niss, nils, nigs, nisl, nill, nigl, nisg, nilg, nigg)),
    'fluorides': dict(
        color='#2fa84f', compound='fluoride', gas=r'F$_2$',
        phases=make_phase_dict(flss, flls, flgs, flsl, flll, flgl, flsg, fllg, flgg)),
    'chlorides': dict(
        color='#c9a227', compound='chloride', gas=r'Cl$_2$',
        phases=make_phase_dict(clss, clls, clgs, clsl, clll, clgl, clsg, cllg, clgg)),
    'hydrides': dict(
        color='#9a5fc7', compound='hydride', gas=r'H$_2$',
        phases=make_phase_dict(hyss, hyls, hygs, hysl, hyll, hygl, hysg, hylg, hygg)),
    'sulfides': dict(
        color='#b4643c', compound='sulfide', gas=r'S$_2$',
        phases=make_phase_dict(suss, suls, sugs, susl, sull, sugl, susg, sulg, sugg)),
}

# Apply the unit conversion to every table, exactly once.
convert_units(*[arr for fam in FAMILIES.values() for arr in fam['phases'].values()])


# ----------------------------------------------------------------------
# Plotting
# ----------------------------------------------------------------------
STYLES = {
    'ss': dict(ls='-',  alpha=1.0),
    'ls': dict(ls='--', alpha=1.0),
    'gs': dict(ls=':',  alpha=1.0),
    'sl': dict(ls='-',  alpha=0.6),
    'll': dict(ls='--', alpha=0.6),
    'gl': dict(ls=':',  alpha=0.6),
    'sg': dict(ls='-',  alpha=0.3),
    'lg': dict(ls='--', alpha=0.3),
    'gg': dict(ls=':',  alpha=0.3),
}


def plot_family(ax, phases, color, title, ylabel, compound,
                xlabel='Temperature (°C)'):
    """Draw one Ellingham diagram. `compound` names the legend box
    ('oxide', 'sulfide', ...)."""
    for phase, arr in phases.items():
        if arr.size == 0:
            continue
        st = STYLES[phase]
        for row in arr:
            ax.plot([float(row[0]), float(row[1])],
                    [float(row[2]), float(row[3])],
                    color=color, ls=st['ls'], alpha=st['alpha'],
                    marker='.', markersize=2.25)

    # ss reaction labels (as in the original figure)
    for row in phases.get('ss', EMPTY()):
        ax.text(float(row[0]) - 25, float(row[2]) + float(row[5]), row[4],
                horizontalalignment='right', verticalalignment='center',
                fontsize=8)

    # ticks, limits, grid
    xticks = list(range(0, 2001, 200))
    yticks = np.arange(-1300, 100, 100)
    ax.set_xlim([-800, 2000]); ax.set_xticks(xticks)
    ax.set_ylim([-1300, 50]);  ax.set_yticks(yticks)
    for line in xticks:
        ax.axvline(line, color='0.5', alpha=0.5, zorder=-9)
    ax.axvline(0, color='k'); ax.axhline(0, color='k')

    ax.set_title(title, fontsize=14, fontweight='bold')
    ax.set_xlabel(xlabel, x=0.64)
    ax.set_ylabel(ylabel)

    # ---- legend box: metal state x compound state ----
    rectpos = [900, 1970, -1290, -1060]
    rectpos1 = [900, 1970, -1400, -1300]
    ax.add_patch(patches.Rectangle(
        (rectpos[0], rectpos[2]),
        rectpos[1] - rectpos[0], rectpos[3] - rectpos[2],
        facecolor='#ffffff', fill=True, edgecolor='k', linewidth=1))

    ax.text(rectpos[0] + (rectpos[1]-rectpos[0])/2 + 155, rectpos[3]-30,
            'Metal', ha='center', fontsize=9, fontweight='bold')
    ax.text(rectpos[0] + (rectpos[1]-rectpos[0])/4 + 170, rectpos[3]-65,
            'Solid', ha='center', fontsize=9)
    ax.text(rectpos[0] + (rectpos[1]-rectpos[0])/2 + 155, rectpos[3]-65,
            'Liquid', ha='center', fontsize=9)
    ax.text(rectpos[0] + 3*(rectpos[1]-rectpos[0])/4 + 140, rectpos[3]-65,
            'Gas', ha='center', fontsize=9)
    ax.text(rectpos[0]+70, rectpos[3]-200, 'Compound', ha='center',
            fontsize=9, rotation=90, fontweight='bold')
    ax.text(rectpos[0]+290, rectpos[3]-110, 'Solid', ha='right', fontsize=9)
    ax.text(rectpos[0]+290, rectpos[3]-155, 'Liquid', ha='right', fontsize=9)
    ax.text(rectpos[0]+290, rectpos[3]-200, 'Gas', ha='right', fontsize=9)

    # line-style key (uses the family colour and compound name)
    c = color
    key = [
        (1260, '-',  1.0, f'Metal solid, {compound} solid'),
        (1520, '--', 1.0, f'Metal liquid, {compound} solid'),
        (1780, ':',  1.0, f'Metal gas, {compound} solid'),
        (1260, '-',  0.6, f'Metal solid, {compound} liquid'),
        (1520, '--', 0.6, f'Metal liquid, {compound} liquid'),
        (1780, ':',  0.6, f'Metal gas, {compound} liquid'),
        (1260, '-',  0.3, f'Metal solid, {compound} gas'),
        (1520, '--', 0.3, f'Metal liquid, {compound} gas'),
        (1780, ':',  0.3, f'Metal gas, {compound} gas'),
    ]
    for i, (x0, ls, a, label) in enumerate(key):
        y = [-1160, -1208, -1255][i // 3]
        ax.plot([x0, x0 + 140], [y, y], color=c, ls=ls, alpha=a, label=label)

    # ---- sources box ----
    ax.text(rectpos1[0]+300, rectpos1[3]-100, 'Sources',
            fontsize=9, fontweight='bold')
    ax.text(rectpos1[0]+300, rectpos1[3]-110,
            r'$O_2$, $N_2$, $F_2$ and $Cl_2$ data from:', fontsize=9, va='top')
    ax.text(rectpos1[0]+300, rectpos1[3]-120,
            '\nReed, T.B., 1971. Free energy of \nformation of binary compounds. '
            '\nMIT Press, Cambridge, Mass.',
            fontsize=8, va='top', fontstyle='italic')
    ax.text(rectpos1[0]+300, rectpos1[3]-130, '\n\n\n\nC data from:',
            fontsize=9, va='top')
    ax.text(rectpos1[0]+300, rectpos1[3]-140,
            '\n\n\n\n\nColtters, R.G., 1985. Thermodynamics \nof binary metallic '
            'carbides: A review. \nMaterials Science and Engineering \n76, 1–50.',
            fontsize=8, va='top', fontstyle='italic')


def save_family_figure(name):
    fam = FAMILIES[name]
    ylabel = (r'Standard free energy of formation ($\Delta G_f^\circ$) kJ/mol '
              + fam['gas'])
    fig, ax = plt.subplots(figsize=(10, 8))
    plot_family(ax, fam['phases'], fam['color'], name.capitalize(),
                ylabel, fam['compound'])
    plt.tight_layout()
    out = f'ellingham_{name}.pdf'
    plt.savefig(out, dpi=400, bbox_inches='tight')
    plt.close(fig)
    print(f'Saved {out}')


# ----------------------------------------------------------------------
# CLI
# ----------------------------------------------------------------------
if __name__ == '__main__':
    parser = argparse.ArgumentParser(
        description='Plot Ellingham diagrams for selected elements.')
    parser.add_argument('--elements', type=str, default=None,
                        help='Comma-separated element symbols, e.g. Al,Fe,Mg '
                             '(overrides ELEMENTS_TO_PLOT in the code)')
    parser.add_argument('--phases', type=str, default=None,
                        help='Comma-separated phase codes to plot, e.g. ss,ll '
                             '(overrides PHASES_TO_PLOT in the code)')
    parser.add_argument('--families', type=str, default=None,
                        help='Comma-separated families: '
                             + ','.join(FAMILIES) +
                             ' (overrides FAMILIES_TO_PLOT in the code)')
    args = parser.parse_args()

    # ---- elements: CLI wins, else the ELEMENTS_TO_PLOT list in the code ----
    allowed_elements = None
    if args.elements is not None:
        allowed_elements = {e.strip().capitalize()
                            for e in args.elements.split(',')}
    elif ELEMENTS_TO_PLOT is not None:
        allowed_elements = {e.strip().capitalize() for e in ELEMENTS_TO_PLOT}

    # ---- phases: CLI wins, else PHASES_TO_PLOT ----
    allowed_phases = None
    if args.phases is not None:
        allowed_phases = set(args.phases.split(','))
    elif PHASES_TO_PLOT is not None:
        allowed_phases = set(PHASES_TO_PLOT)

    # ---- families: CLI wins, else FAMILIES_TO_PLOT ----
    if args.families is not None:
        selected = [f.strip().lower() for f in args.families.split(',')]
    elif FAMILIES_TO_PLOT is not None:
        selected = [f.strip().lower() for f in FAMILIES_TO_PLOT]
    else:
        selected = list(FAMILIES)

    unknown = [f for f in selected if f not in FAMILIES]
    if unknown:
        raise SystemExit(f'Unknown families: {unknown}. '
                         f'Valid: {", ".join(FAMILIES)}')

    for name in selected:
        phases = FAMILIES[name]['phases']
        if allowed_elements is not None:
            phases = filter_anion_dict(phases, allowed_elements)
        if allowed_phases is not None:
            phases = {p: a for p, a in phases.items() if p in allowed_phases}
        if all(arr.size == 0 for arr in phases.values()):
            print(f'Skipping {name} – no matching reactions.')
            continue
        # temporarily swap in the filtered set
        original = FAMILIES[name]['phases']
        FAMILIES[name]['phases'] = phases
        save_family_figure(name)
        FAMILIES[name]['phases'] = original
